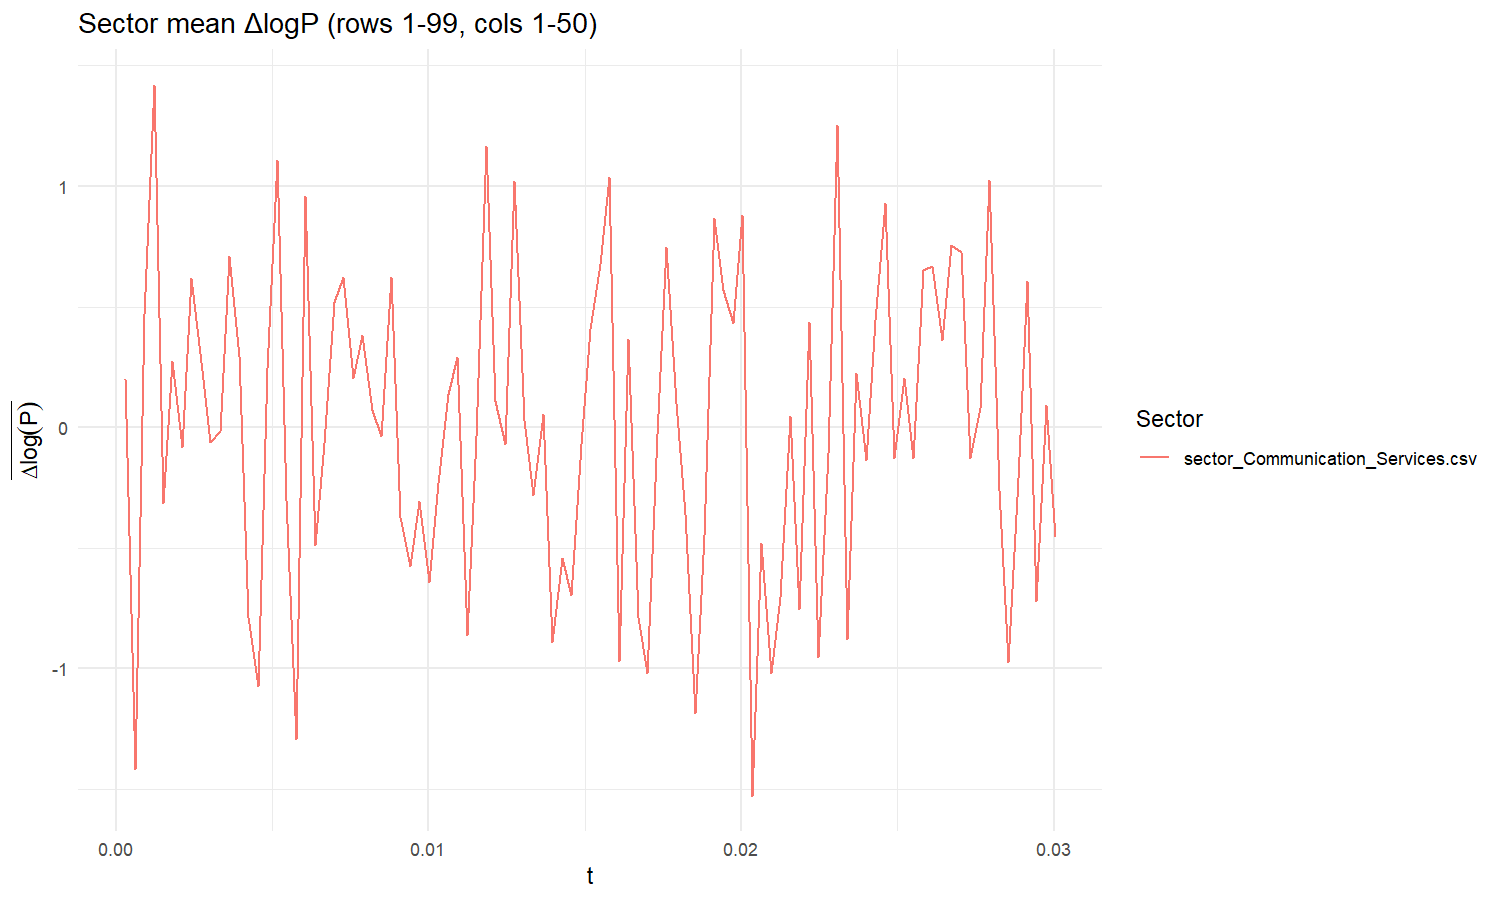

The table this chart was drawn from, first rows:
t, sector_Communication_Services.csv
0.0003036, 0.1997
0.0006072, -1.416
0.0009107, 0.469
0.001214, 1.42
0.001518, -0.3131
0.001821, 0.2727
0.002125, -0.08154
0.002429, 0.6205
0.002732, 0.2686
0.003036, -0.05951
0.003339, -0.01479
0.003643, 0.709
0.003947, 0.2938
0.00425, -0.7858
0.004554, -1.071
0.004857, 0.2475
0.005161, 1.109
0.005464, -0.3027
0.005768, -1.294
0.006072, 0.9608
0.006375, -0.488
0.006679, -0.06452
0.006982, 0.5203
0.007286, 0.6234
0.00759, 0.2061
0.007893, 0.3822
0.008197, 0.0716
0.0085, -0.03452
0.008804, 0.6212
0.009107, -0.3714
0.009411, -0.5754
0.009715, -0.3039
0.01002, -0.6411
0.01032, -0.2301
0.01063, 0.1371
0.01093, 0.2927
0.01123, -0.8612
0.01154, -0.03793
0.01184, 1.164
0.01214, 0.1078
0.01245, -0.07091
0.01275, 1.021
0.01305, 0.03007
0.01336, -0.2821
0.01366, 0.05696
0.01396, -0.8908
0.01427, -0.5438
0.01457, -0.6969
0.01488, -0.07075
0.01518, 0.4089
0.01548, 0.6787
0.01579, 1.037
0.01609, -0.9683
0.01639, 0.3667
0.0167, -0.7855
0.017, -1.017
0.0173, -0.02606
0.01761, 0.748
0.01791, 0.1004
0.01821, -0.3599
... 39 more rows
